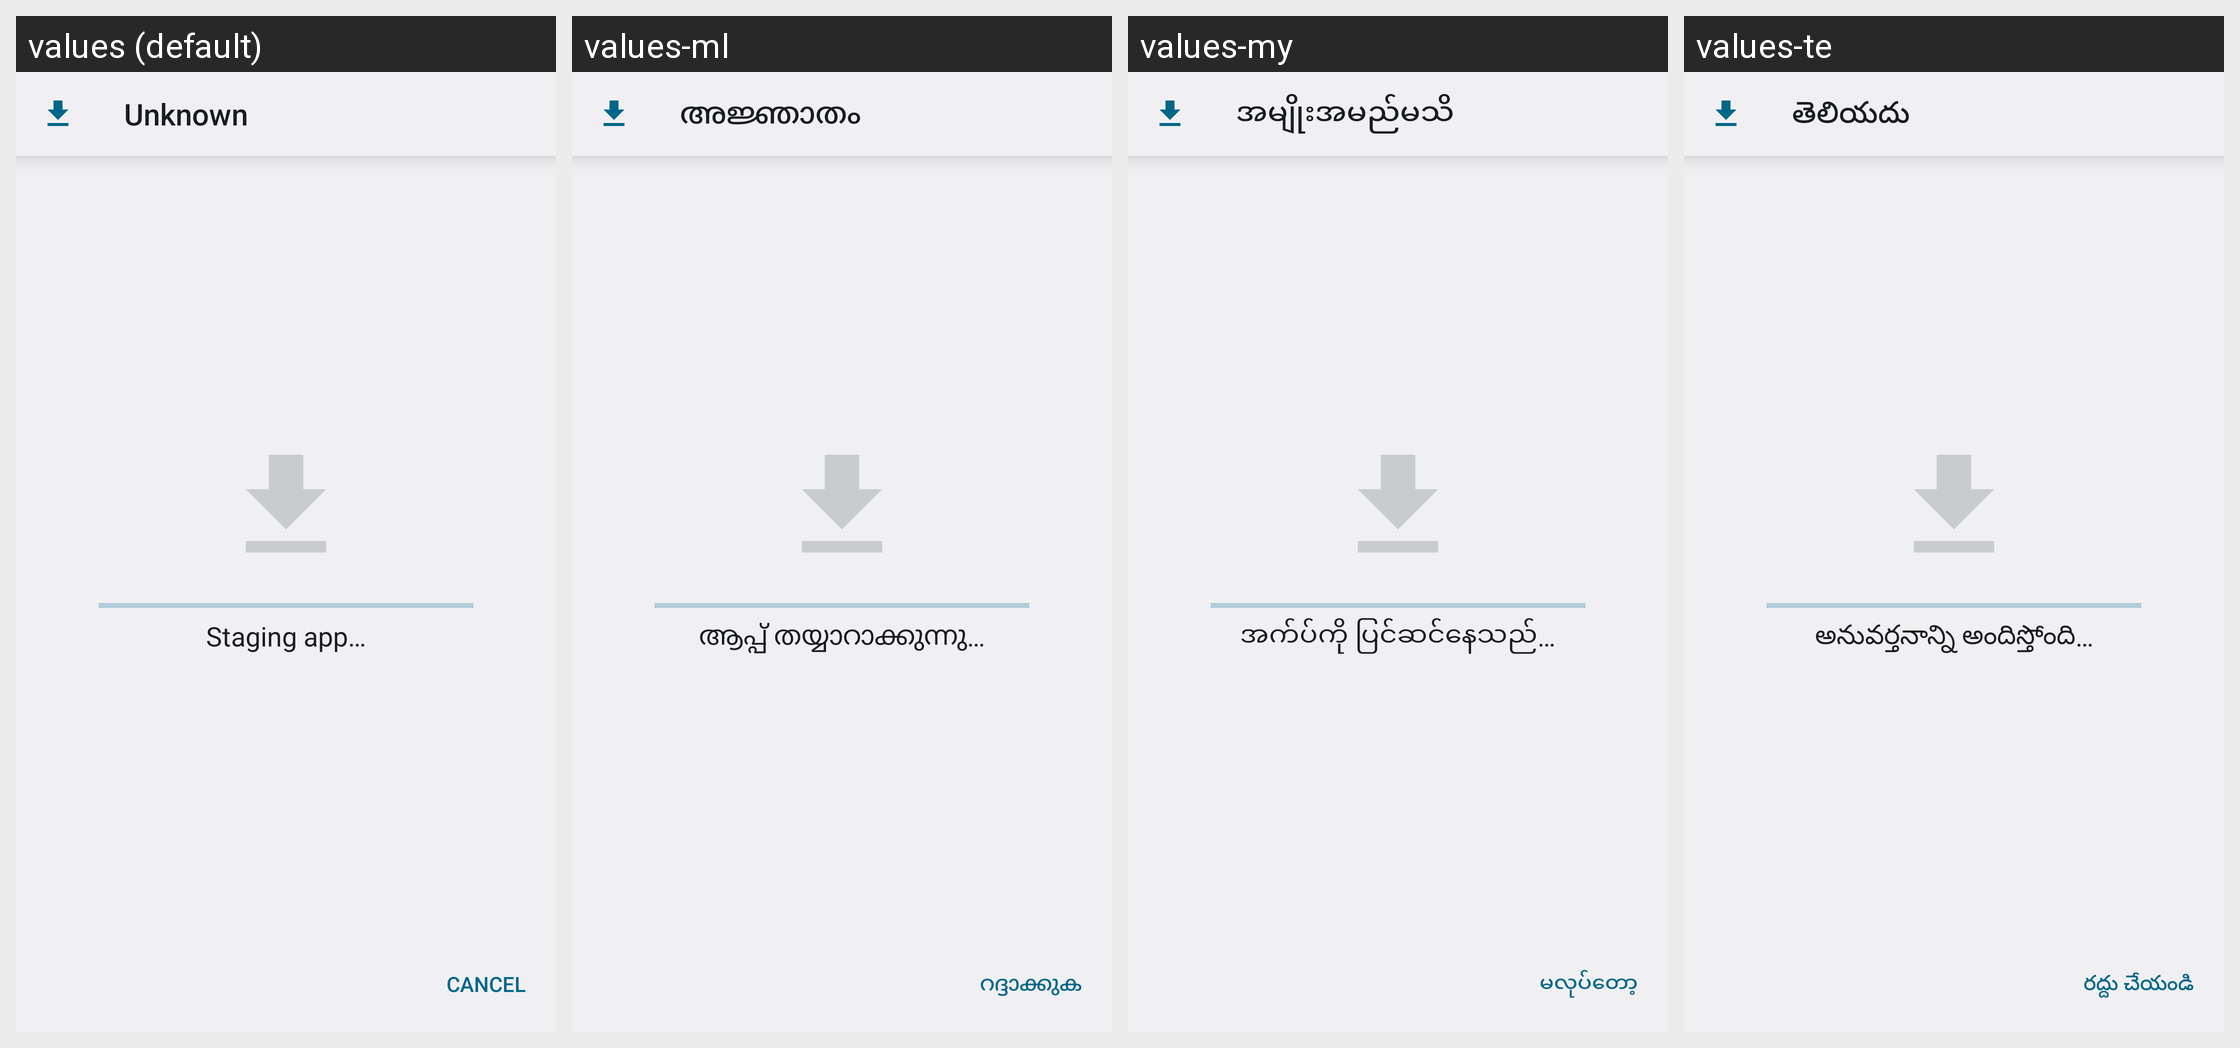

The Android screen above is rendered under several locales of the same app. Produce the string resources it draws, with the default and per-locale values.
Android screen res/layout/install_staging.xml rendered under 4 locales, left to right: values (default), values-ml, values-my, values-te. Device: Nexus 5 (rendered at 1080×1920; each locale shown at half size, 540×960, under a caption strip naming it); theme DialogWhenLarge.
Other locales in the repository, not shown: values-af, values-am, values-ar, values-az, values-be, values-bg, values-bn, values-bs, values-ca, values-cs, values-da, values-de, values-el, values-en-rGB, values-es, values-es-rUS, values-et, values-eu, values-fa, values-fi, values-fr, values-fr-rCA, values-gl, values-gu, values-hi, values-hr, values-hu, values-hy, values-in, values-is, values-it, values-iw, values-ja, values-ka, values-kk, values-km, values-kn, values-ko, values-ky, values-lo, values-lt, values-lv, values-mk, values-mn, values-mr, values-ms, values-nb, values-ne, values-nl, values-pa, values-pl, values-pt, values-pt-rBR, values-pt-rPT, values-ro, values-ru, values-si, values-sk, values-sl, values-sq, values-sr, values-sv, values-sw, values-ta, values-th, values-tl, values-tr, values-uk, values-ur, values-uz, values-vi, values-zh-rCN, values-zh-rHK, values-zh-rTW, values-zu.
Strings drawn on this screen, with the default value and each locale's value (text and hints the layout hard-codes, and strings that could not be matched under every locale, appear in the picture but are not listed):

app_name_unknown
  values: Unknown
  values-ml: അജ്ഞാതം
  values-my: အမျိုးအမည်မသိ
  values-te: తెలియదు

message_staging
  values: Staging app…
  values-ml: ആപ്പ് തയ്യാറാക്കുന്നു…
  values-my: အက်ပ်ကို ပြင်ဆင်နေသည်…
  values-te: అనువర్తనాన్ని అందిస్తోంది…

cancel
  values: Cancel
  values-ml: റദ്ദാക്കുക
  values-my: မလုပ်တော့
  values-te: రద్దు చేయండి
